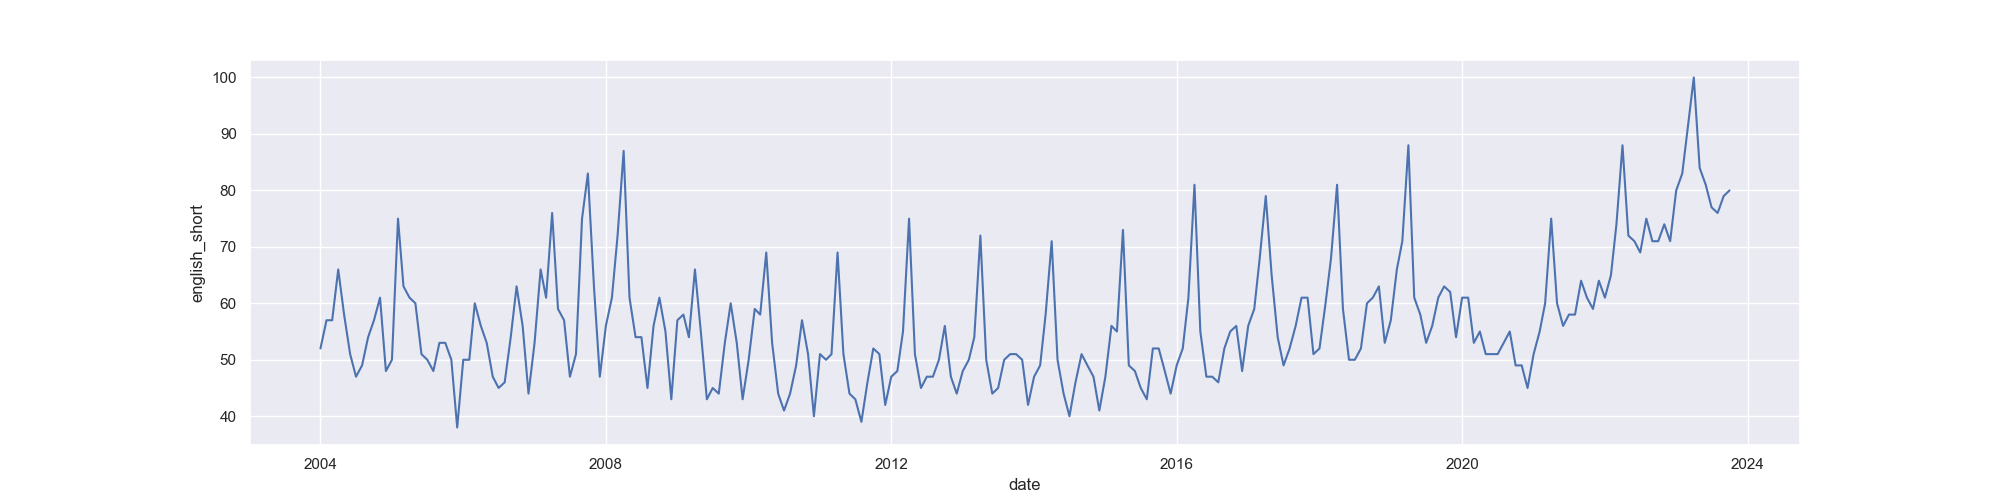

The data file committed next to this chart (first rows):
Kategoria: Wszystko
Miesiąc, Autism: (Cały świat)
2004-01, 52
2004-02, 57
2004-03, 57
2004-04, 66
2004-05, 58
2004-06, 51
2004-07, 47
2004-08, 49
2004-09, 54
2004-10, 57
2004-11, 61
2004-12, 48
2005-01, 50
2005-02, 75
2005-03, 63
2005-04, 61
2005-05, 60
2005-06, 51
2005-07, 50
2005-08, 48
2005-09, 53
2005-10, 53
2005-11, 50
2005-12, 38
2006-01, 50
2006-02, 50
2006-03, 60
2006-04, 56
2006-05, 53
2006-06, 47
2006-07, 45
2006-08, 46
2006-09, 54
2006-10, 63
2006-11, 56
2006-12, 44
2007-01, 53
2007-02, 66
2007-03, 61
2007-04, 76
2007-05, 59
2007-06, 57
2007-07, 47
2007-08, 51
2007-09, 75
2007-10, 83
2007-11, 63
2007-12, 47
2008-01, 56
2008-02, 61
2008-03, 72
2008-04, 87
2008-05, 61
2008-06, 54
2008-07, 54
2008-08, 45
2008-09, 56
2008-10, 61
2008-11, 55
... 179 more rows
